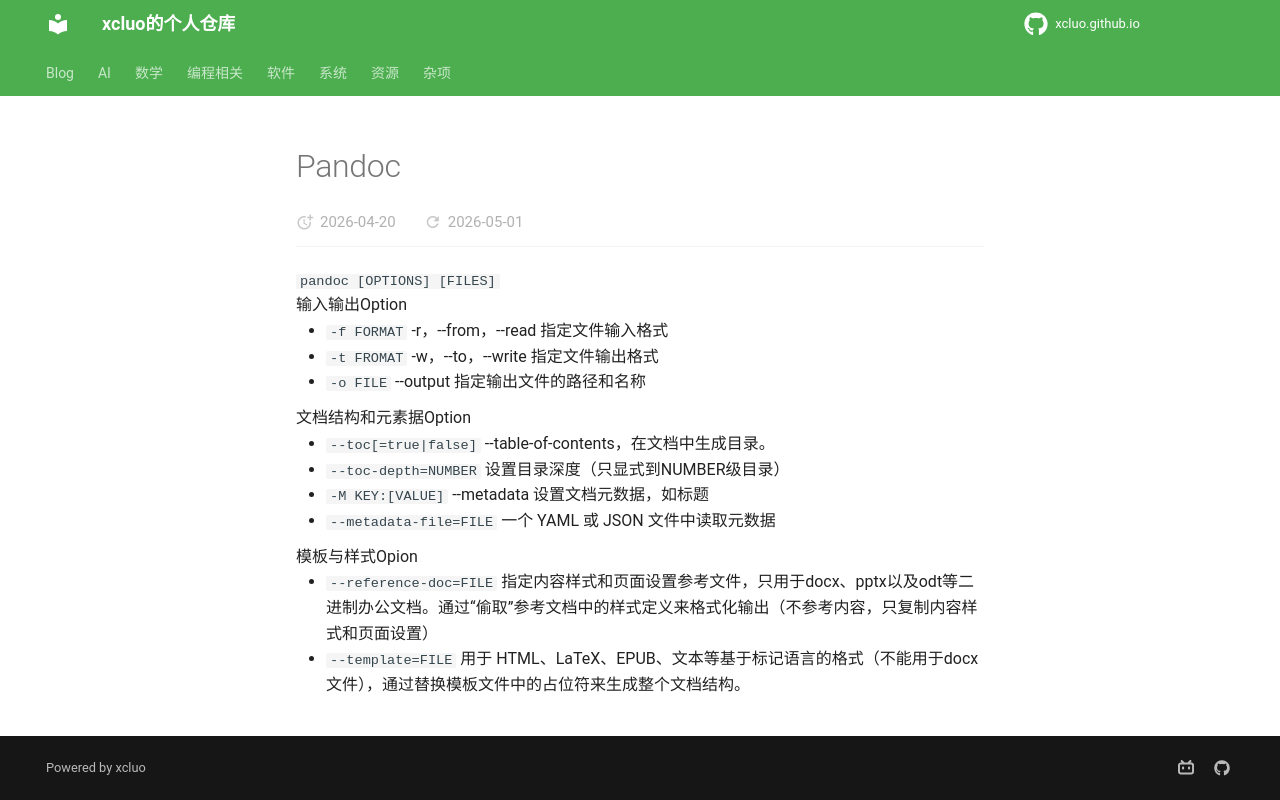

repository: xcluo/xcluo.github.io · page: Programing/Shell/Bash/file_related/pandoc.html · generator: mkdocs

---
tite: "pandoc"
---

`pandoc [OPTIONS] [FILES]`

输入输出Option

- `-f FORMAT` -r，--from，--read 指定文件输入格式
- `-t FROMAT` -w，--to，--write 指定文件输出格式
- `-o FILE` --output 指定输出文件的路径和名称

文档结构和元素据Option

- `--toc[=true|false]` --table-of-contents，在文档中生成目录。
- `--toc-depth=NUMBER` 设置目录深度（只显式到NUMBER级目录）
- `-M KEY:[VALUE]` --metadata 设置文档元数据，如标题
- `--metadata-file=FILE` 一个 YAML 或 JSON 文件中读取元数据

模板与样式Opion

- `--reference-doc=FILE` 指定内容样式和页面设置参考文件，只用于docx、pptx以及odt等二进制办公文档。通过“偷取”参考文档中的样式定义来格式化输出（不参考内容，只复制内容样式和页面设置）
- `--template=FILE` 用于 HTML、LaTeX、EPUB、文本等基于标记语言的格式（不能用于docx文件），通过替换模板文件中的占位符来生成整个文档结构。
